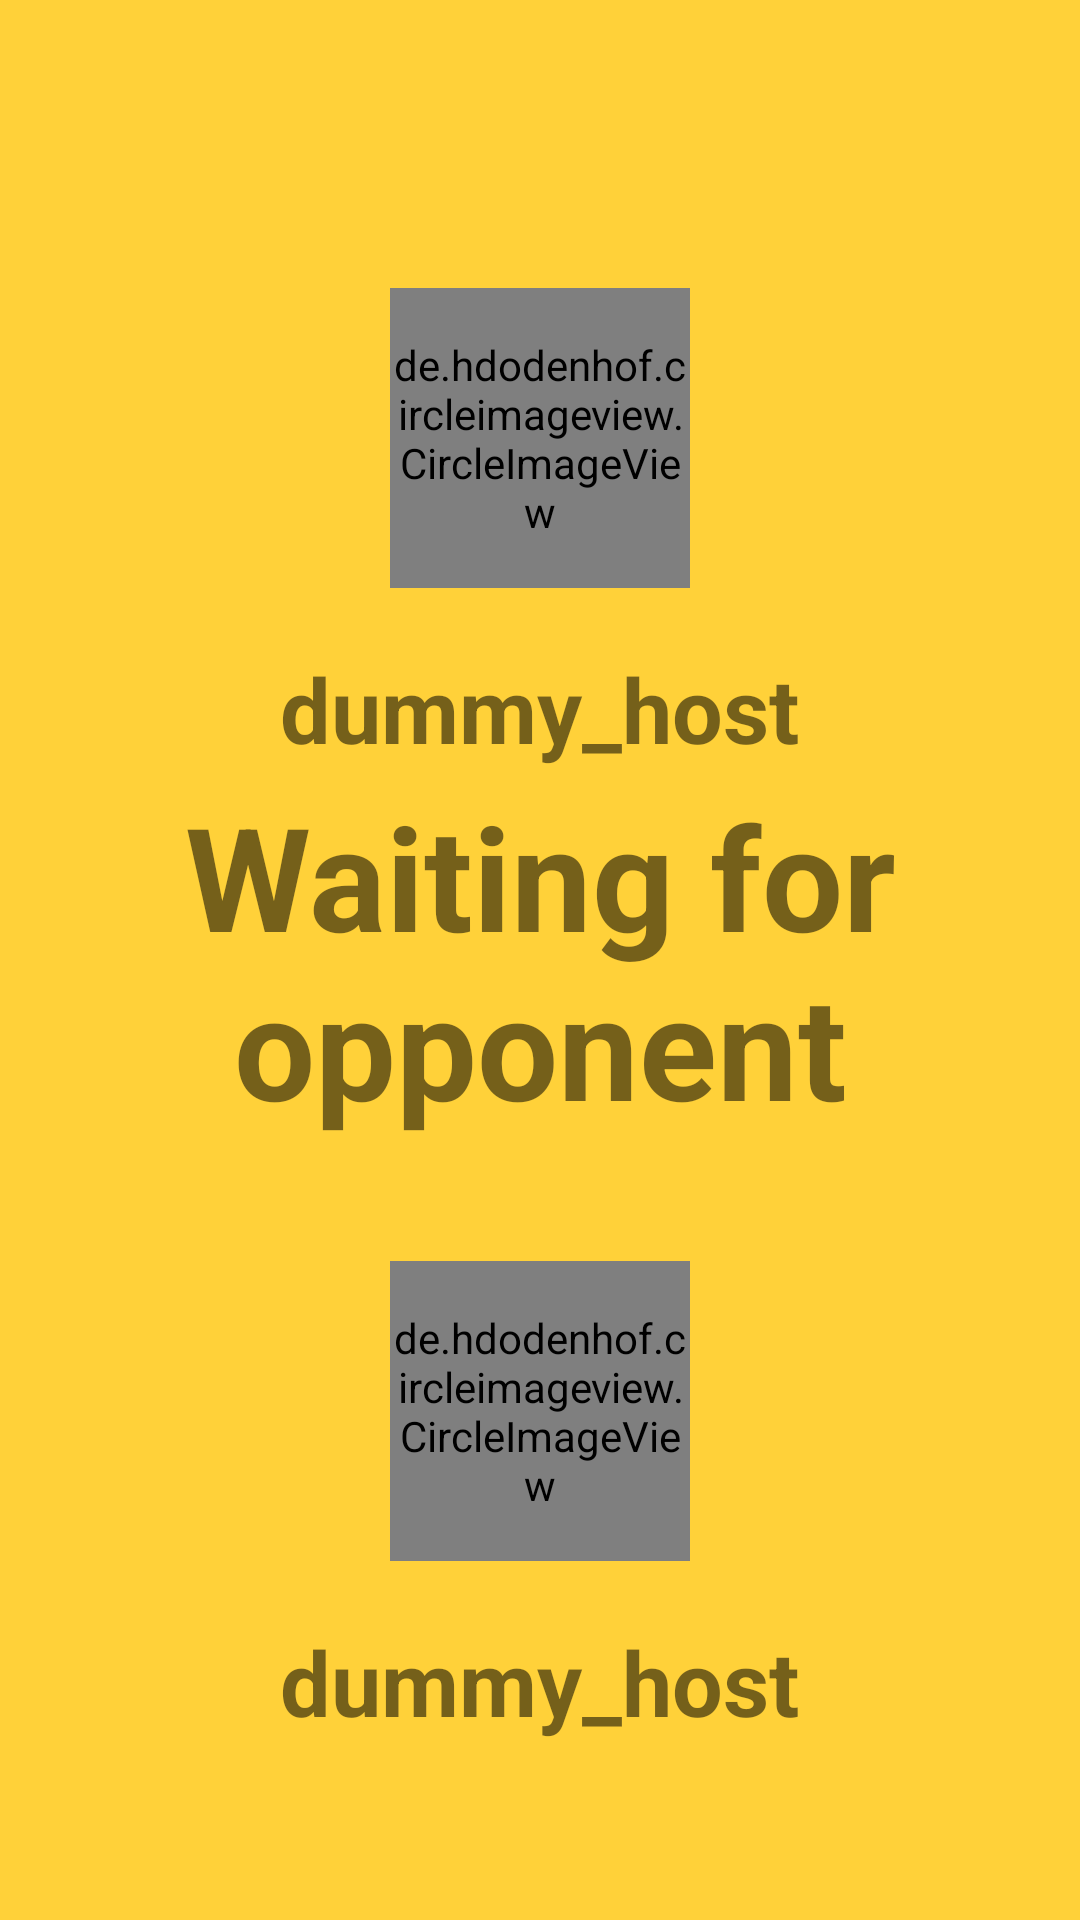

Reconstruct the res/layout file that produces this screen, plus the resources it refers to.
<!-- AndroidManifest.xml: activity theme AppTheme.NoActionBar.Material -->
<!-- res/layout/fragment_matching.xml -->
<?xml version="1.0" encoding="utf-8"?>
<FrameLayout xmlns:android="http://schemas.android.com/apk/res/android"
    xmlns:tools="http://schemas.android.com/tools"
    android:layout_width="match_parent"
    android:layout_height="match_parent"
    tools:context=".Matchmaking.MatchingFragment"
    android:background="@color/orange">
    <RelativeLayout
        android:layout_width="match_parent"
        android:layout_height="match_parent">
        <de.hdodenhof.circleimageview.CircleImageView
            android:id="@+id/civ_host"
            android:layout_width="100dp"
            android:layout_height="100dp"
            android:src="@drawable/men"
            tools:ignore="MissingConstraints"
            android:layout_alignParentTop="true"
            android:layout_centerHorizontal="true"
            android:layout_marginTop="96dp"/>
        <TextView
            android:id="@+id/host_name"
            android:layout_width="wrap_content"
            android:layout_height="wrap_content"
            android:text="dummy_host"
            android:layout_centerHorizontal="true"
            android:textSize="30dp"
            android:textStyle="bold"
            android:textAlignment="center"
            android:layout_below="@id/civ_host"
            android:layout_marginTop="20dp"/>
        <TextView
            android:id="@+id/tv_matching"
            android:layout_width="wrap_content"
            android:layout_height="wrap_content"
            android:text="Waiting for opponent"
            android:textSize="48dp"
            android:textStyle="bold"
            android:textAlignment="center"
            android:layout_centerVertical="true"/>

        <de.hdodenhof.circleimageview.CircleImageView
            android:id="@+id/civ_opponent"
            android:layout_width="100dp"
            android:layout_height="100dp"
            android:src="@drawable/men"
            android:layout_below="@id/tv_matching"
            android:layout_centerHorizontal="true"
            android:layout_marginTop="40dp"/>

        <TextView
            android:id="@+id/opponent_name"
            android:layout_width="wrap_content"
            android:layout_height="wrap_content"
            android:text="dummy_host"
            android:layout_centerHorizontal="true"
            android:textSize="30dp"
            android:textStyle="bold"
            android:textAlignment="center"
            android:layout_below="@id/civ_opponent"
            android:layout_marginTop="20dp"/>

    </RelativeLayout>


</FrameLayout>
<!-- resources referenced by this layout -->
<resources>
  <color name="orange">#FFD139</color>
  <style name="AppTheme.NoActionBar.Material" parent="@style/Theme.MaterialComponents.Light.NoActionBar">
          <item name="windowActionBar">false</item>
          <item name="windowNoTitle">true</item>
          <item name="android:windowLightStatusBar" tools:targetApi="m">true</item>
          <item name="colorPrimary">@color/colorPrimary</item>
          <item name="colorPrimaryDark">@color/white</item>
          <item name="colorAccent">@color/colorAccent</item>
      </style>
  <color name="colorPrimary">#FFD139</color>
  <color name="white">#FFFFFF</color>
  <color name="colorAccent">#D81B60</color>
</resources>
